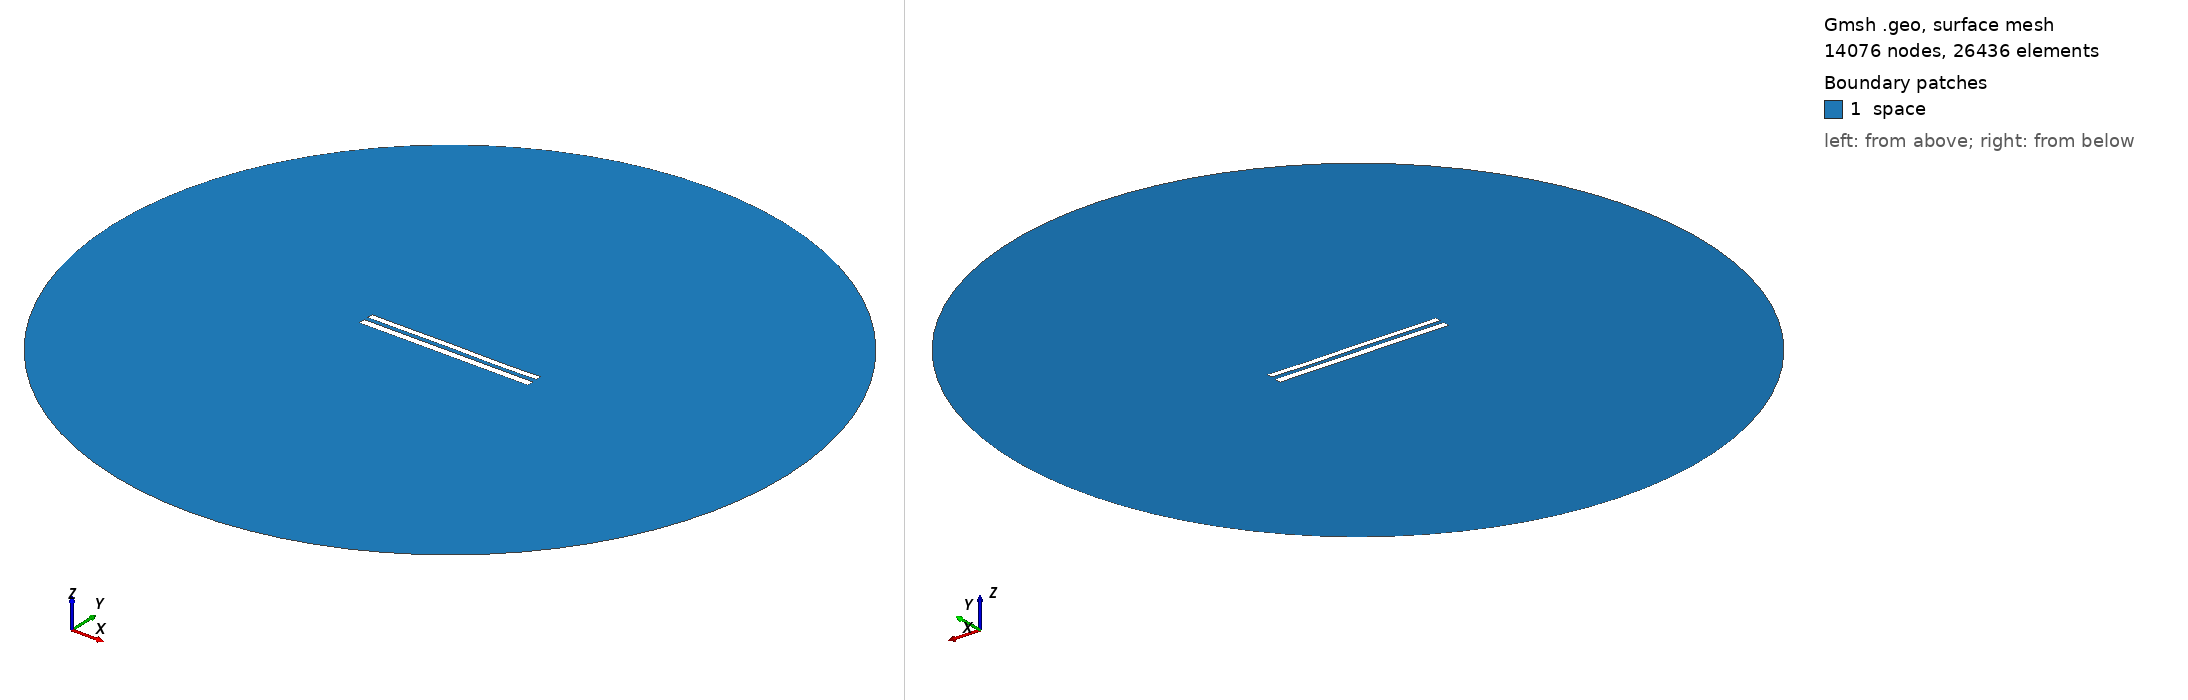

Gmsh geometry script, surface-meshed: 14076 nodes, 26436 surface elements. Boundary patches (legend numbers): 1 space. Left view from above one corner, right view from below the opposite corner. Legend entries are the model's physical surfaces. The drawing asked Gmsh for element sizes between 1% and 20% of the model's largest extent; the script's own settings can give other sizes.

=== 9067.geo (drawn) ===
//---------------------------------------
// Geometry kernel
//---------------------------------------

SetFactory("OpenCASCADE");



//---------------------------------------
// Parameters of the geometry
//---------------------------------------

// Overetch of the upper plate
overetch = 0.25;

// Distance between the plates
distance = 2.5;

// Discretization over the x axis (for the deformation)
nx = 50; 

// Length of the plate
L = 100 - overetch; 

// Number of modes
n = 4; 

// 1st mode coefficient
coeff(1) = 0.0;
beta(1) = 0.596864 * 3.1415926535 / L;

// 2nd mode coefficient
coeff(2) = 0.0;
beta(2) = 1.49418 * 3.1415926535 / L;

// 3rd mode coefficient
coeff(3) = 0.07499999999999998;
beta(3) = 2.50025 * 3.1415926535 / L;

// 4th mode coefficient
coeff(4) = -0.075;
beta(4) = 3.49999 * 3.1415926535 / L;



//---------------------------------------
// Upper plate (deformed rectangle)
//---------------------------------------

// Coordiantes of the upper plate
xmin = -50;
xmax = 50 - overetch;

// Height of the upper plate
yheight = 4 - 2 * overetch;

// Indexes of the points
UpperID[] = {};
LowerID[] = {};
LeftID[] = {};
RightID[] = {};

// Point index
p = 1;

// Horizontal edges
For i In {1:nx}
    x = xmin + (i-1)*(xmax - xmin)/(nx-1);

    y_bottom = distance / 2 + overetch;
    For j In {1:n}
        C = (Cosh(beta(j)*L) + Cos(beta(j)*L)) / (Sinh(beta(j)*L) + Sin(beta(j)*L));
        y_bottom  = y_bottom + coeff(j) * (Cosh(beta(j)*(x+50)) - Cos(beta(j)*(x+50)) - C * (Sinh(beta(j)*(x+50)) - Sin(beta(j)*(x+50))));
    EndFor

    y_top = y_bottom + yheight;

    Point(p) = {x, y_top, 0, 1.0};
    UpperID[i] = p;
    p = p + 1;

    Point(p) = {x, y_bottom, 0, 1.0};
    LowerID[i] = p;
    p = p + 1;
EndFor

// Create point lists
UpperPts[] = {}; LowerPts[] = {};
For i In {1:nx}
  UpperPts[] += {UpperID[i]};
  LowerPts[] += {LowerID[i]};
EndFor

// Build splines
Spline(1) = {UpperPts[]};
Spline(2) = {LowerPts[]};
Line(3) = {LowerPts[nx-1], UpperPts[nx-1]};
Line(4) = {LowerPts[0], UpperPts[0]};

// Build the plane surface
Curve Loop(1) = {2, 3, -1, -4};
Plane Surface(1) = {1};



//---------------------------------------
// Lower plate (rectangle)
//---------------------------------------

// Vertices
Point(1001) = {-50, -1, 0, 1.0};
Point(1002) = { 50, -1, 0, 1.0};
Point(1003) = { 50,  -5, 0, 1.0};
Point(1004) = {-50,  -5, 0, 1.0};

// Edges
Line(5) = {1001, 1002};
Line(6) = {1002, 1003};
Line(7) = {1003, 1004};
Line(8) = {1004, 1001};

// Plane surface
Line Loop(2) = {5, 6, 7, 8};
Plane Surface(2) = {2}; 



//---------------------------------------
// Outer (fictious) boundary
//---------------------------------------

// Points
Point(1005) = {0, 0, 0};       // Center
Point(1006) = {200, 0, 0};     // Start point
Point(1007) = {0, 200, 0};     // 90 degrees
Point(1008) = {-200, 0, 0};    // 180 degrees
Point(1009) = {0, -200, 0};    // 270 degrees

// Circle arcs (each needs start, center, end)
Circle(9) = {1006, 1005, 1007};
Circle(10) = {1007, 1005, 1008};
Circle(11) = {1008, 1005, 1009};
Circle(12) = {1009, 1005, 1006};

// Plane surface for the entire domain
Curve Loop(3) = {9, 10, 11, 12};
Surface(3) = {3};

// Subtract the plates from the whole domain to obtain the actual domain where we want to solve the equations
BooleanDifference{ Surface{3}; Delete; }{ Surface{1}; Surface{2}; Delete; }




//---------------------------------------
// Transfinite Lines/Curves
//---------------------------------------

// Set the number of points on the boundaries
r = 7;

// Plates
Transfinite Curve {1, 2} = 50*r Using Progression 1;
Transfinite Curve {3, 4} = 2*r Using Progression 1;
Transfinite Line {5, 7} = 50*r Using Progression 1;
Transfinite Line {6, 8} = 2*r Using Progression 1;

// Outer boundary
Transfinite Line {9, 10, 11, 12} = 20 Using Progression 1;



//---------------------------------------
// Physical groups
//---------------------------------------                

// Physical curves (boundaries)
Physical Line("force_segment", 10) = {2};
Physical Line("upper_plate", 11) = {1, 3, 4};
Physical Line("lower_plate", 12) = {5, 6, 7, 8};
Physical Line("boundary", 20) = {9, 10, 11, 12};

// Physical Surfaces
Physical Surface("space", 30) = {3};



//---------------------------------------
// 6. Generate the Mesh
//---------------------------------------

// 2D mesh generation
Mesh 2;
